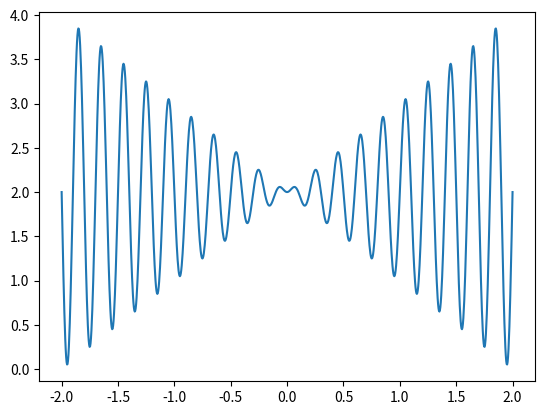

Here is the Python script that generated this plot:
#!/usr/bin/env python
# encoding: utf-8
'''
@Author  : pentiumCM
@Email   : 842679178@qq.com
@Software: PyCharm
@File    : test.py
@Time    : 2019/12/24 10:50
@desc	 :
'''

import numpy as np
import math

import matplotlib.pyplot as plt

x = np.linspace(-2, 2, 1000)  # 这个表示在0到10之间生成1000个x值

# y=10*sin(5*x)+7*abs(x-5)+10
y = [i * np.sin(10 * math.pi * i) + 2 for i in x]  # 对上述生成的1000个数循环用函数公式求对应的y

plt.plot(x, y)  # 用上述生成的1000个xy值对生成1000个点

plt.show()  # 绘制图像

plt.savefig("chenminjpg")
